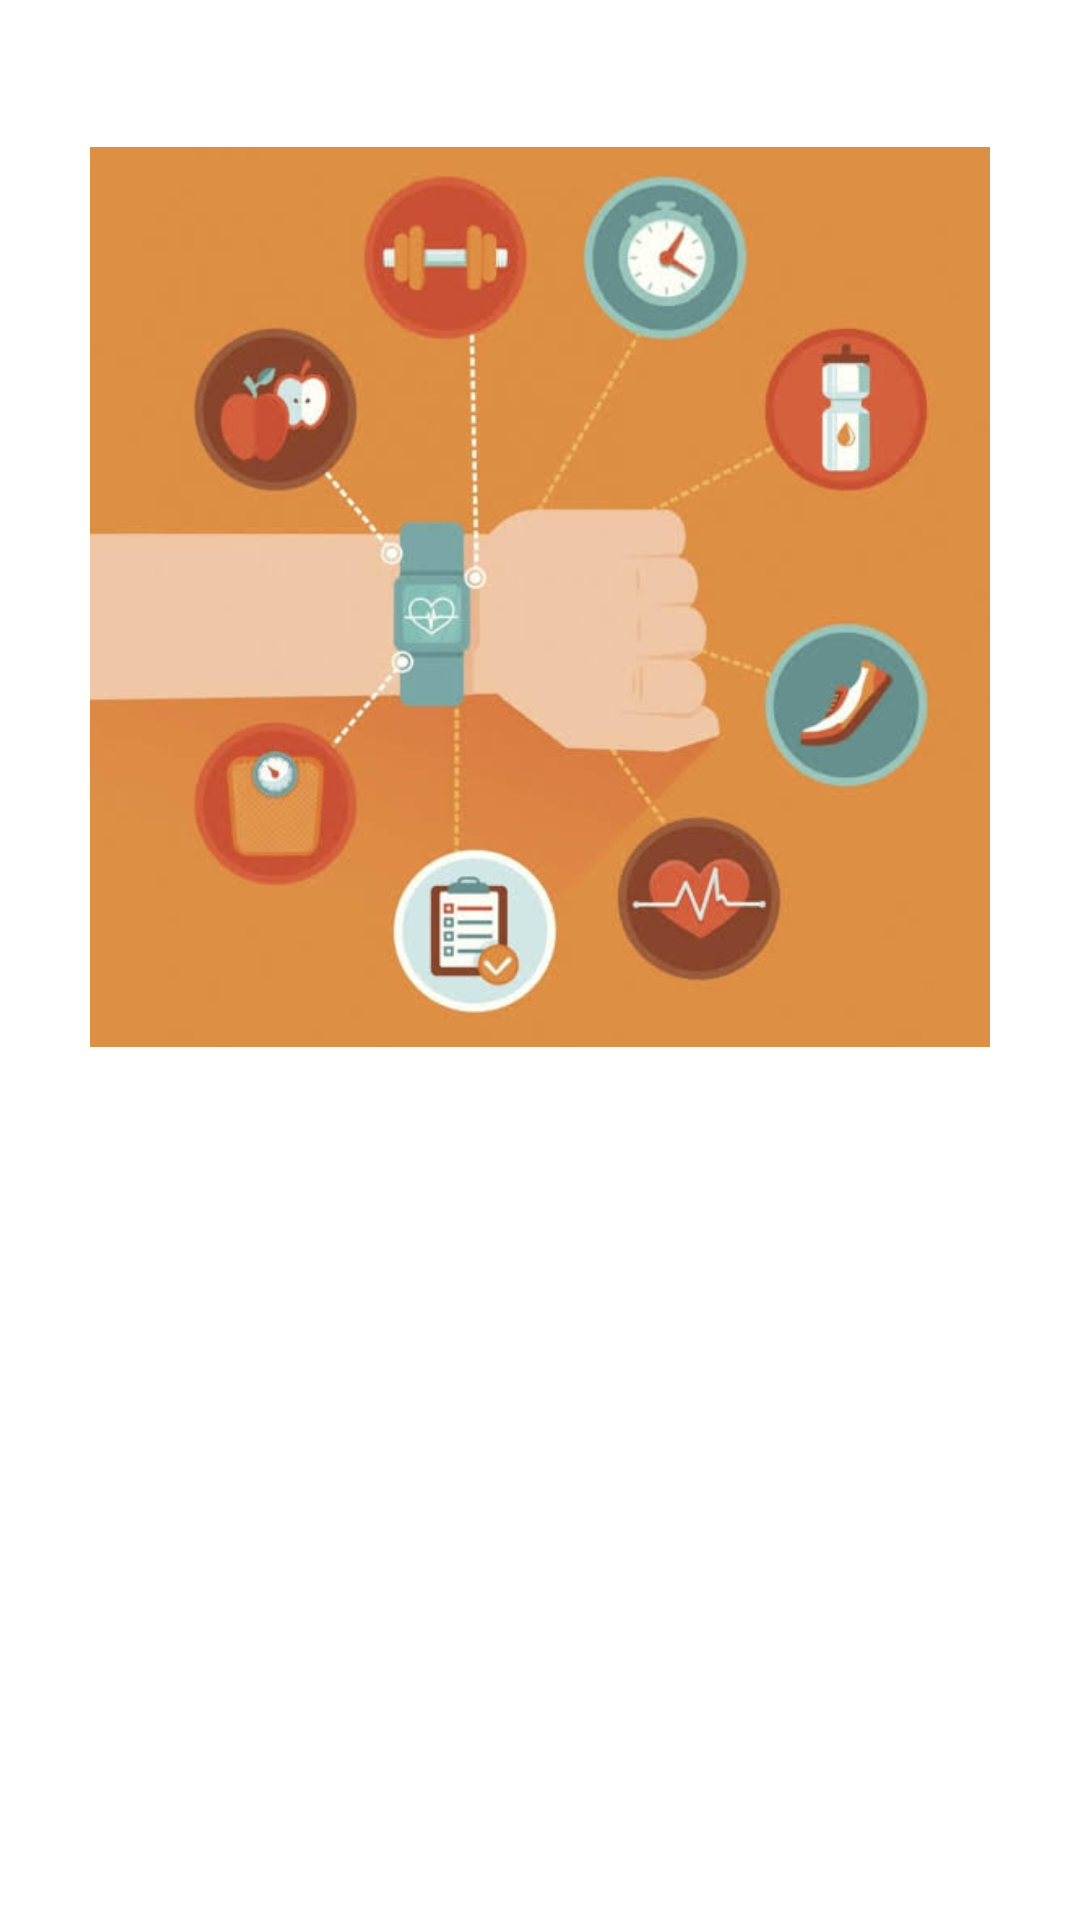

This screen was rendered from an Android layout file. Write that file and the resources it references.
<!-- AndroidManifest.xml: application theme Theme.Disease -->
<!-- res/layout/activity_screen1.xml -->
<?xml version="1.0" encoding="utf-8"?>
<RelativeLayout xmlns:android="http://schemas.android.com/apk/res/android"
    xmlns:app="http://schemas.android.com/apk/res-auto"
    xmlns:tools="http://schemas.android.com/tools"
    android:layout_width="match_parent"
    android:layout_height="match_parent"
    tools:context=".screen1">

    <ImageView
        android:id="@+id/logo"
        android:layout_width="400dp"
        android:layout_height="300dp"
        android:layout_alignParentTop="true"
        android:layout_marginTop="49dp"

        android:src="@drawable/image3" />

    <TextView
        android:layout_width="wrap_content"
        android:layout_height="wrap_content"
        android:layout_below="@+id/logo"
        android:layout_marginTop="13dp"
        android:layout_marginBottom="10dp"
        android:gravity="center_horizontal"
        android:textColor="#454545"
        android:textSize="30dp"/>

</RelativeLayout>
<!-- resources referenced by this layout -->
<resources>
  <!-- drawable image3: jpeg bitmap (drawable, 24352 bytes) -->
  <style name="Theme.Disease" parent="Theme.MaterialComponents.DayNight.DarkActionBar">
          
          <item name="colorPrimary">@color/purple_500</item>
          <item name="colorPrimaryVariant">@color/purple_700</item>
          <item name="colorOnPrimary">@color/white</item>
          
          <item name="colorSecondary">@color/teal_200</item>
          <item name="colorSecondaryVariant">@color/teal_700</item>
          <item name="colorOnSecondary">@color/black</item>
          
          <item name="android:statusBarColor" tools:targetApi="l">?attr/colorPrimaryVariant</item>
          
      </style>
  <!-- not gathered from this repository: default colours our renderer supplied (Android Studio template values) -->
  <color name="purple_500">#FF6200EE</color>
  <color name="purple_700">#FF3700B3</color>
  <color name="teal_200">#FF03DAC5</color>
  <color name="teal_700">#FF018786</color>
  <color name="black">#FF000000</color>
  <color name="white">#FFFFFFFF</color>
</resources>
